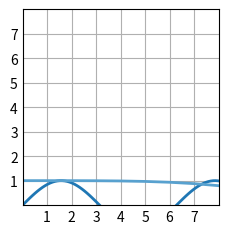

Reproduce this figure in Python.
#Exemp:https://matplotlib.org/stable/plot_types/basic/plot.html
import matplotlib.pyplot as plt
import numpy as np

plt.style.use('_mpl-gallery')

# make data
x = np.linspace(0, 10, 100)
y = np.sin(x)
y1 = np.cos(x**2)

# plot
fig, ax = plt.subplots()

ax.plot(x, y,y1, linewidth=2.0)

ax.set(xlim=(0, 8), xticks=np.arange(1, 8),
       ylim=(0, 8), yticks=np.arange(1, 8))

plt.show()
